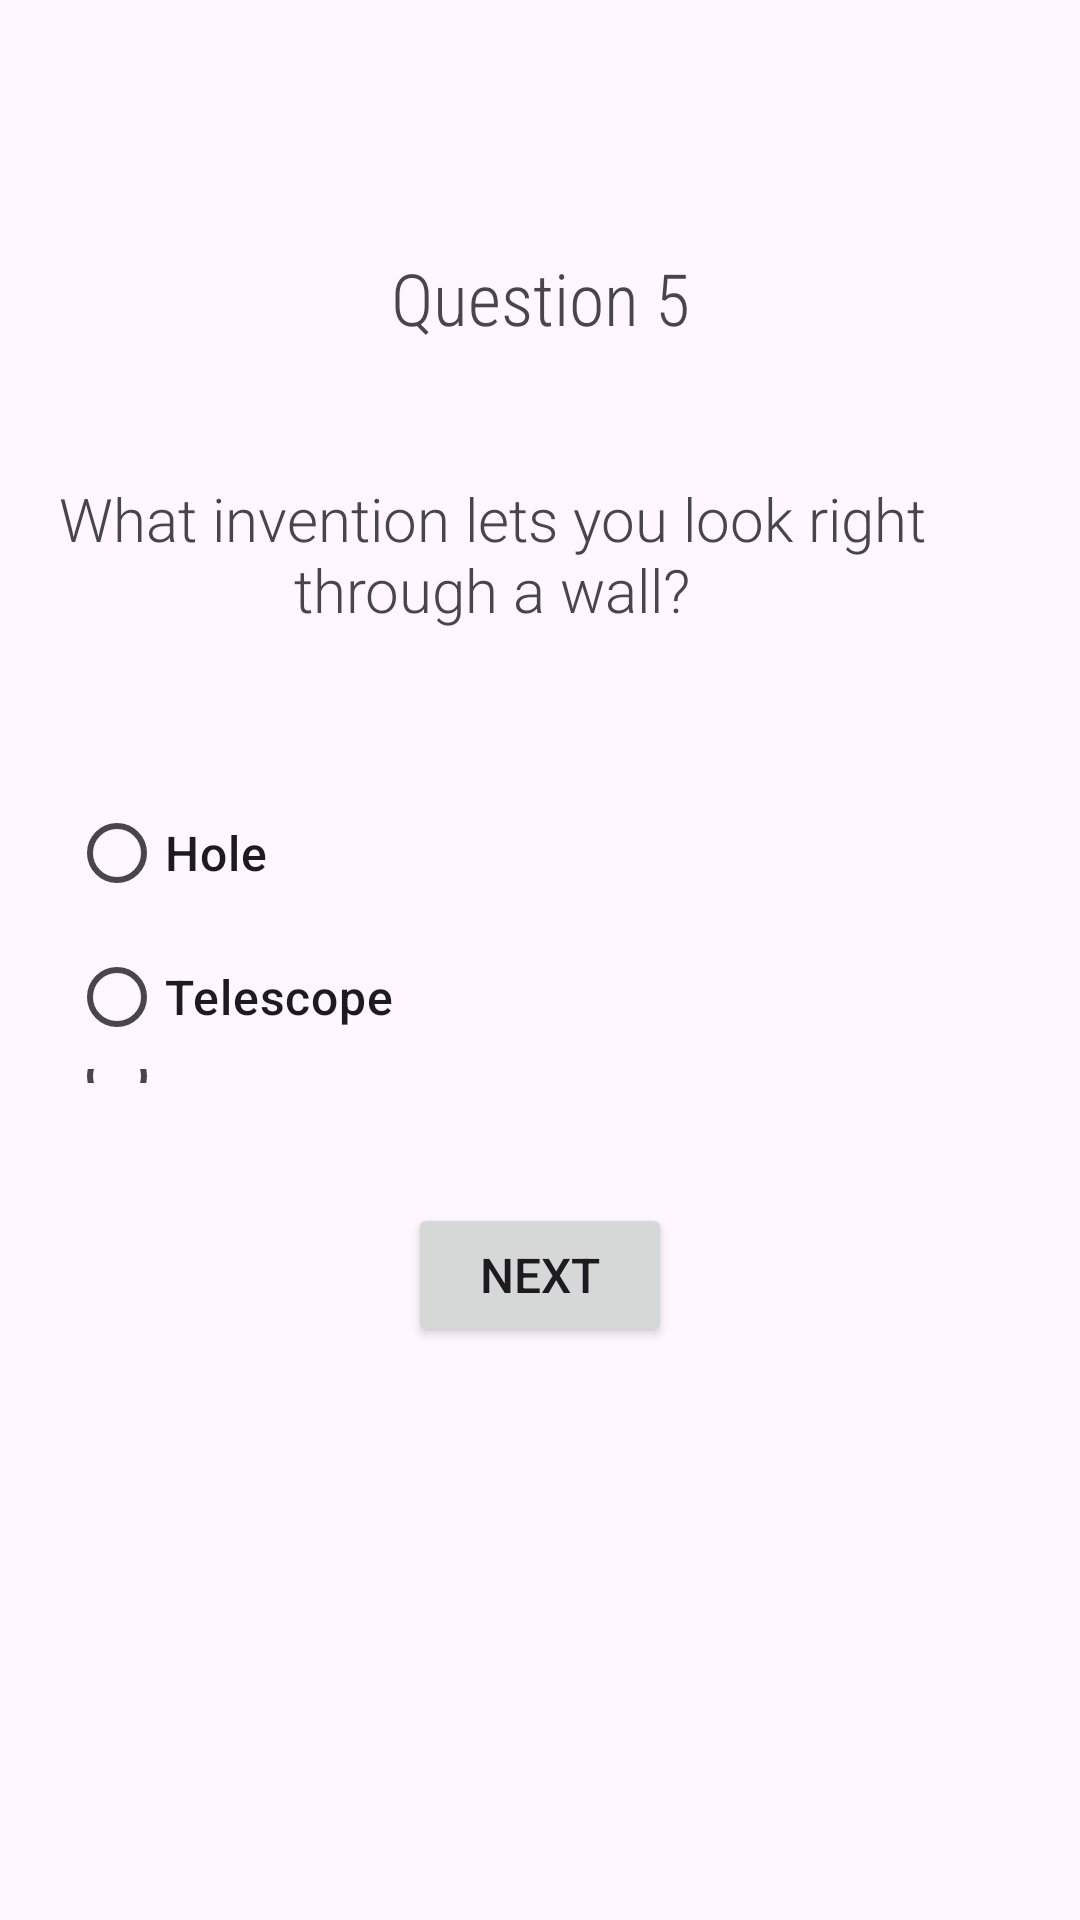

Android layout source for this screen:
<!-- AndroidManifest.xml: application theme Theme.LogInPage_Garcia -->
<!-- res/layout/activity_question5.xml -->
<?xml version="1.0" encoding="utf-8"?>
<androidx.constraintlayout.widget.ConstraintLayout xmlns:android="http://schemas.android.com/apk/res/android"
    xmlns:app="http://schemas.android.com/apk/res-auto"
    xmlns:tools="http://schemas.android.com/tools"
    android:layout_width="match_parent"
    android:layout_height="match_parent"
    tools:context=".Question5">

    <TextView
        android:id="@+id/Q5"
        android:layout_width="wrap_content"
        android:layout_height="wrap_content"
        android:layout_marginTop="83dp"
        android:layout_marginBottom="44dp"
        android:fontFamily="sans-serif-condensed-light"
        android:text="Question 5"
        android:textSize="24sp"
        app:layout_constraintBottom_toTopOf="@+id/q5"
        app:layout_constraintEnd_toEndOf="parent"
        app:layout_constraintStart_toStartOf="parent"
        app:layout_constraintTop_toTopOf="parent" />

    <TextView
        android:id="@+id/q5"
        android:layout_width="318dp"
        android:layout_height="64dp"
        android:layout_marginStart="37dp"
        android:layout_marginEnd="37dp"
        android:layout_marginBottom="37dp"
        android:fontFamily="sans-serif-light"
        android:text="What invention lets you look right through a wall?"
        android:textAlignment="center"
        android:textSize="20sp"
        app:layout_constraintBottom_toTopOf="@+id/radioGroup5"
        app:layout_constraintEnd_toEndOf="parent"
        app:layout_constraintHorizontal_bias="1.0"
        app:layout_constraintStart_toStartOf="parent"
        app:layout_constraintTop_toBottomOf="@+id/Q5" />

    <RadioGroup
        android:id="@+id/radioGroup5"
        android:layout_width="0dp"
        android:layout_height="0dp"
        android:layout_marginStart="23dp"
        android:layout_marginEnd="23dp"
        android:layout_marginBottom="40dp"
        app:layout_constraintBottom_toTopOf="@+id/button5"
        app:layout_constraintEnd_toEndOf="parent"
        app:layout_constraintStart_toStartOf="parent"
        app:layout_constraintTop_toBottomOf="@+id/q5">

        <RadioButton
            android:id="@+id/Q5O1"
            android:layout_width="match_parent"
            android:layout_height="wrap_content"
            android:fontFamily="sans-serif-medium"
            android:text="Hole"
            android:textSize="16sp" />

        <RadioButton
            android:id="@+id/Q5O2"
            android:layout_width="match_parent"
            android:layout_height="wrap_content"
            android:fontFamily="sans-serif-medium"
            android:text="Telescope"
            android:textSize="16sp" />

        <RadioButton
            android:id="@+id/Q5O3"
            android:layout_width="match_parent"
            android:layout_height="wrap_content"
            android:fontFamily="sans-serif-medium"
            android:text="Window"
            android:textSize="16sp" />

        <RadioButton
            android:id="@+id/Q5O4"
            android:layout_width="match_parent"
            android:layout_height="wrap_content"
            android:fontFamily="sans-serif-medium"
            android:text="Door"
            android:textSize="16sp" />
    </RadioGroup>

    <Button
        android:id="@+id/button5"
        android:layout_width="wrap_content"
        android:layout_height="wrap_content"
        android:layout_marginBottom="191dp"
        android:onClick="clicker"
        android:text="Next"
        android:textSize="16sp"
        app:layout_constraintBottom_toBottomOf="parent"
        app:layout_constraintEnd_toEndOf="parent"
        app:layout_constraintStart_toStartOf="parent"
        app:layout_constraintTop_toBottomOf="@+id/radioGroup5" />
</androidx.constraintlayout.widget.ConstraintLayout>
<!-- resources referenced by this layout -->
<resources>
  <style name="Theme.LogInPage_Garcia" parent="Base.Theme.LogInPage_Garcia" />
  <style name="Base.Theme.LogInPage_Garcia" parent="Theme.Material3.DayNight.NoActionBar">
          
          
      </style>
</resources>
